Image classification data set "dataset_for_example" (manuelsilverio/ai-image-classifier on GitHub). Class labels (2): orange, pear.

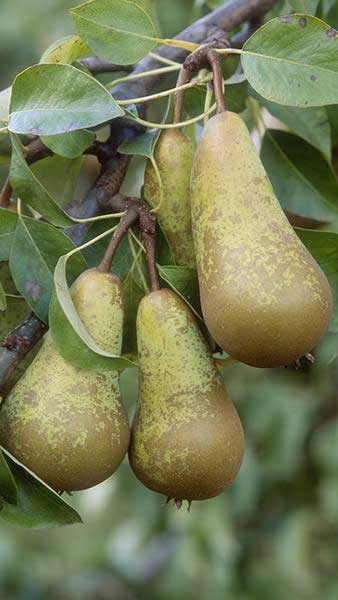
Label: pear

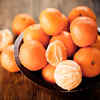
Label: orange

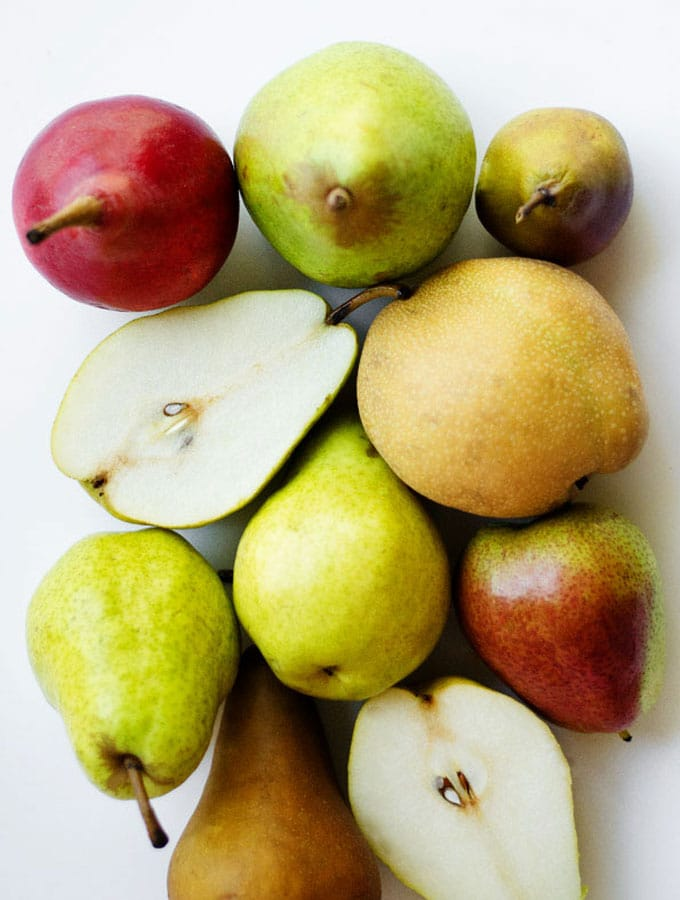
Label: pear

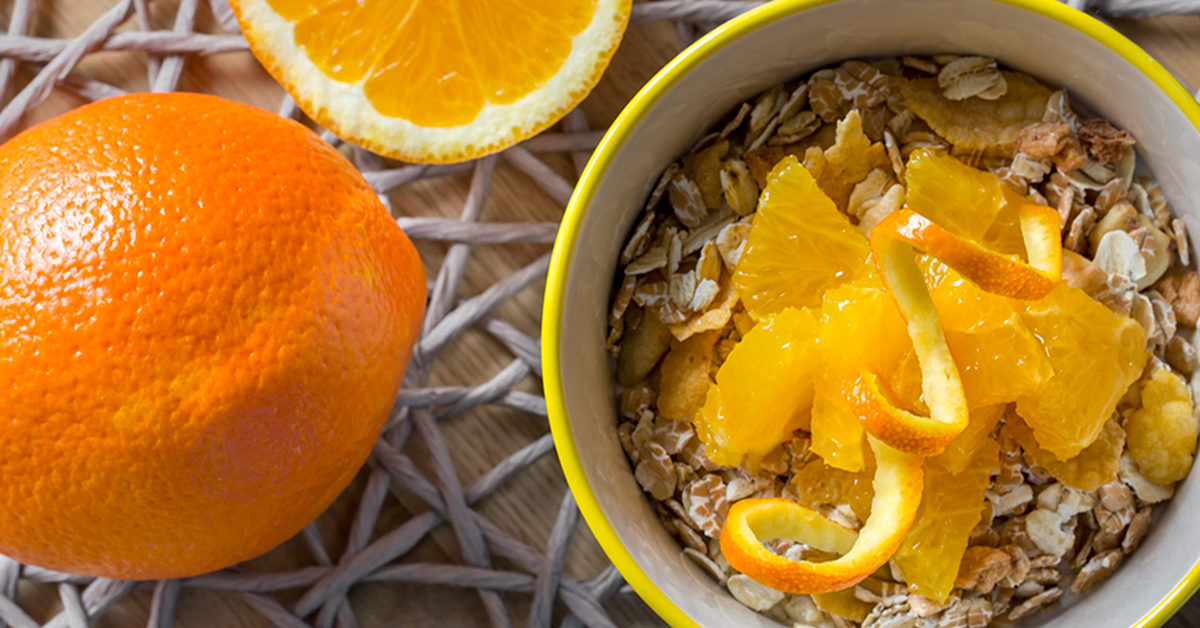
Label: orange

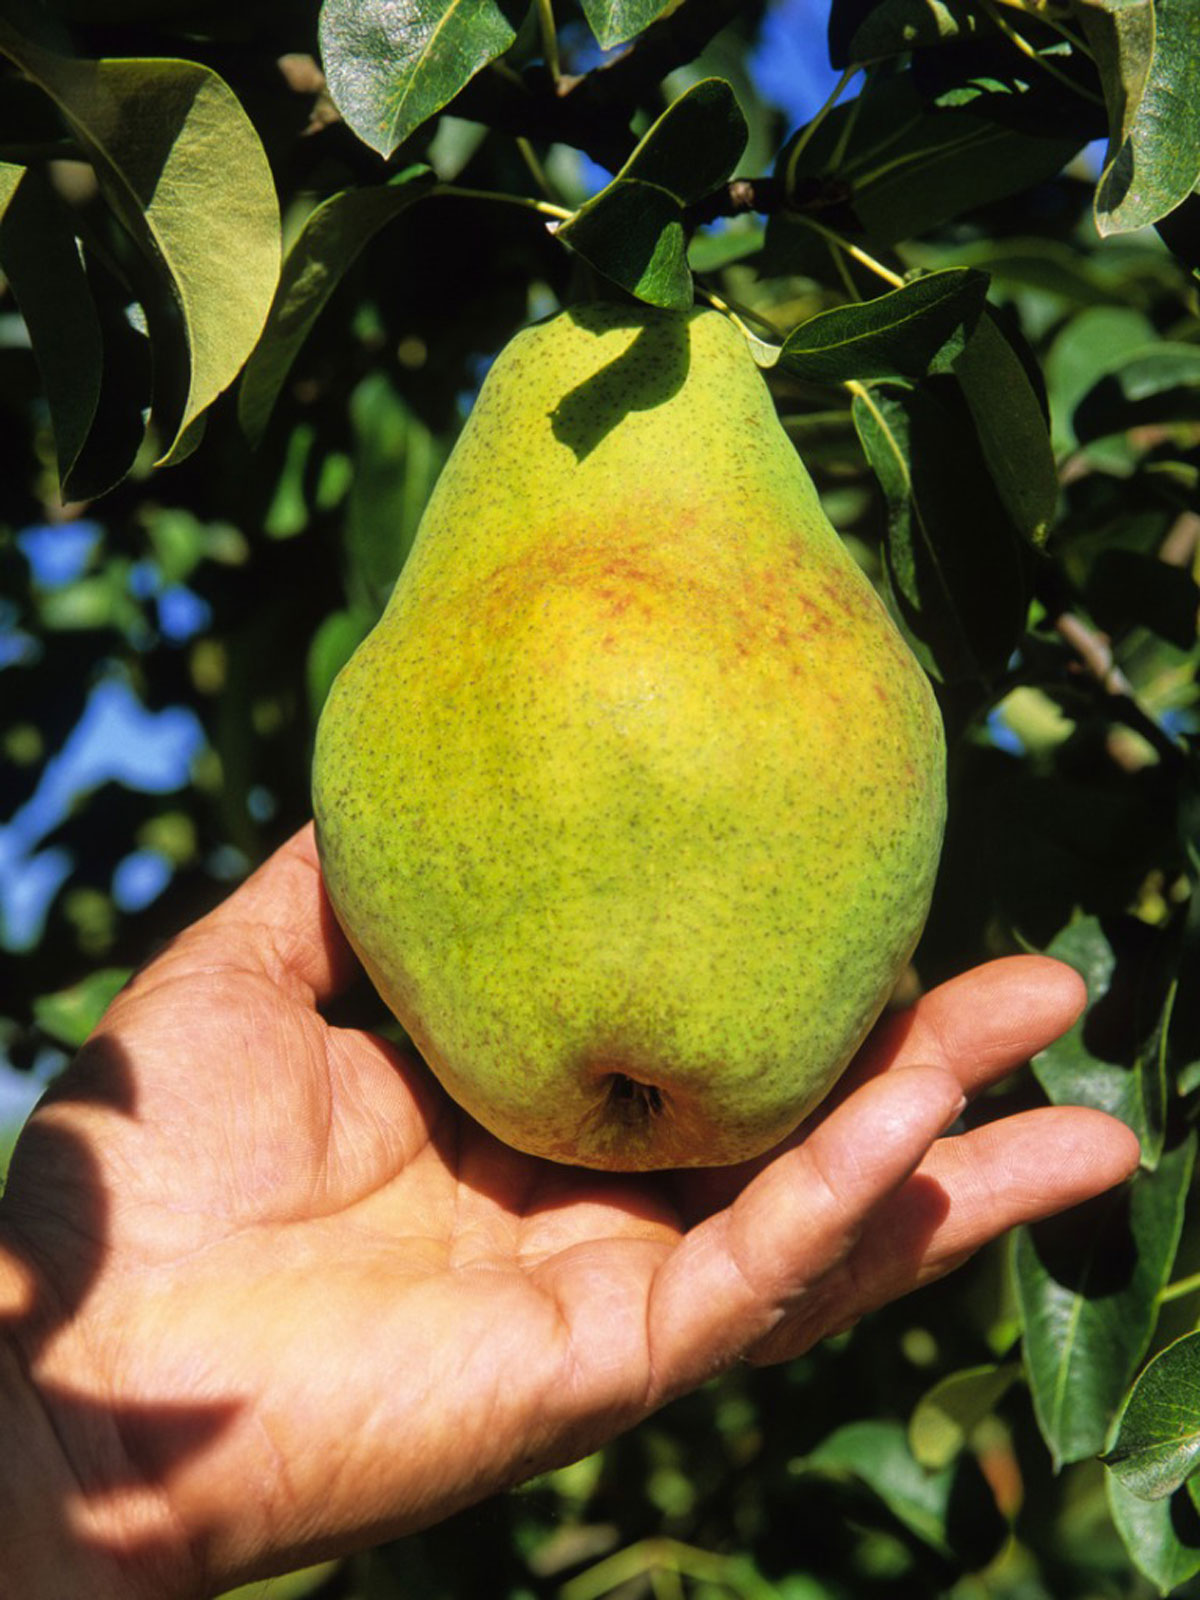
Label: pear

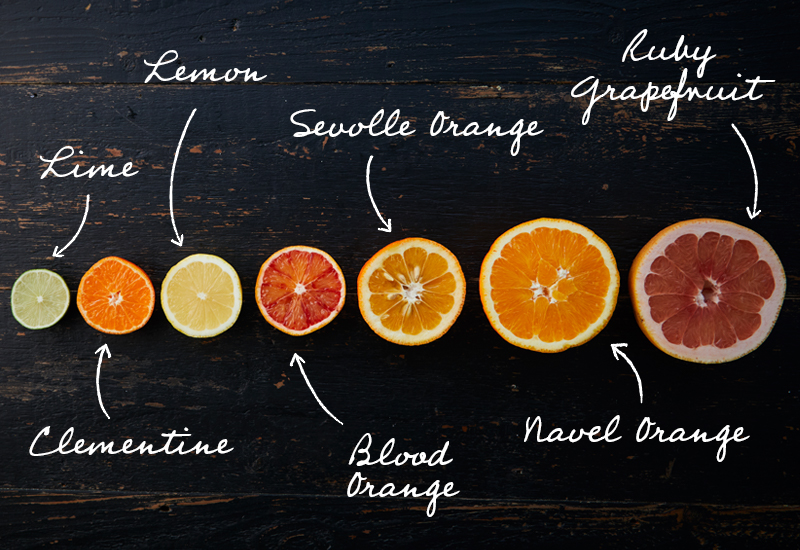
Label: orange
